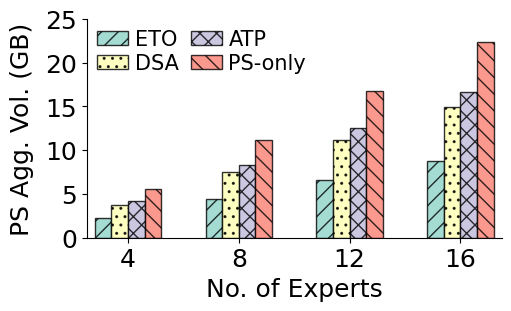

The matplotlib source for this figure: (Note: this script raises an exception after producing the figure.)
import os
from typing import Dict, List
import matplotlib.pyplot as plt
import numpy as np
from matplotlib import cm

# 全局字体
plt.rcParams['font.family'] = 'Times New Roman'
plt.rcParams['font.size'] = 18
plt.rcParams['mathtext.fontset'] = 'stix'


def plot_single_bar(
        x_ticks: List,
        series: Dict[str, List[float]],
        subtitle: str,
        xlabel: str,
        ylabel: str,
        yticks: List[float],
        save_path: str,
        bar_scale: float = 0.6,
):
    names = list(series.keys())
    n = len(x_ticks)
    values = np.array([series[nm] for nm in names])
    num_series = len(names)

    idx = np.arange(n)
    width = bar_scale / num_series
    offsets = (idx[:, None] + (np.arange(num_series) - (num_series - 1) / 2) * width)

    # hatch 样式；颜色用默认，避免手动指定
    hatches = ['//', '..', 'xx', '\\\\', 'oo', '**']
    colors = cm.Set3.colors  # 浅色系

    fig, ax = plt.subplots(figsize=(5, 3), dpi=150, constrained_layout=True)
    for j, nm in enumerate(names):
        ax.bar(offsets[:, j], values[j],
               width=width,
               label=nm,
               hatch=hatches[j % len(hatches)],
               edgecolor='black',
               color=colors[j % len(colors)],
               alpha=0.8)

    # ax.set_title(subtitle, loc='left', fontsize=16, pad=2)
    ax.set_xticks(idx)
    ax.set_xticklabels([str(x) for x in x_ticks])
    ax.set_xlabel(xlabel)
    ax.set_ylabel(ylabel, labelpad=8)

    ax.set_yticks(yticks)
    ax.set_ylim(min(yticks), max(yticks))

    ax.spines["top"].set_visible(False)
    ax.spines["right"].set_visible(False)
    ax.margins(x=0.02)

    ax.legend(frameon=False, ncol=2, loc="upper left",
              labelspacing=0.2, columnspacing=0.6,
              handlelength=1.5, handletextpad=0.3,
              borderpad=0, fontsize=15)

    os.makedirs(os.path.dirname(save_path), exist_ok=True)
    plt.savefig(save_path, bbox_inches="tight")
    plt.show()


# =================== 数据（Mininet，experts = 4,8,12,16） ===================
# 说明：
# - 下列数值与论文文本一致：在 16 专家时，
#   PS聚合量：ETO=8.8, DSA=14.9, ATP=16.7, PS-only=22.4 (GB)
#   In-net聚合量：ETO=7.4, DSA=3.3, ATP=2.1, PS-only=0 (GB)
#   总通信量：ETO=34.9, DSA=44.3, ATP=47.6, PS-only=64.1 (GB)
#   平均通信时间：ETO=36, DSA=48, ATP=52, PS-only=68 (ms)
#   Token p99：ETO=92, DSA=120, ATP=141, PS-only=191 (ms)
#   Fallback：ETO=3, DSA=9, ATP=12, PS-only=100 (%)
# - 4/8/12 规模按相同趋势做单调外推，保持相对量级与差距。

# (1) PS aggregation volume (GB)
ps_agg = {
    "ETO": [2.2, 4.4, 6.6, 8.8],
    "DSA": [3.7, 7.5, 11.2, 14.9],
    "ATP": [4.2, 8.3, 12.5, 16.7],
    "PS-only": [5.6, 11.2, 16.8, 22.4],
}

# (2) In-network aggregation volume (GB)
in_net = {
    "ETO": [1.85, 3.70, 5.55, 7.40],
    "DSA": [0.83, 1.65, 2.48, 3.30],
    "ATP": [0.53, 1.05, 1.58, 2.10],
    "PS-only": [0.0, 0.0, 0.0, 0.0],
}

# (3) Total communication volume (GB)
total_comm = {
    "ETO": [8.7, 17.5, 26.2, 34.9],
    "DSA": [11.1, 22.2, 33.2, 44.3],
    "ATP": [11.9, 23.8, 35.7, 47.6],
    "PS-only": [16.0, 32.1, 48.1, 64.1],
}

# (4) Average communication time (ms)
comm_time = {
    "ETO": [24, 28, 32, 36],
    "DSA": [30, 36, 41, 48],
    "ATP": [36, 44, 48, 52],
    "PS-only": [48, 58, 62, 68],
}

# (5) Token-completion latency (p99, ms)
token_p99 = {
    "ETO": [60, 72, 84, 92],
    "DSA": [78, 96, 108, 120],
    "ATP": [96, 120, 132, 141],
    "PS-only": [120, 150, 170, 191],
}

# (6) Fallback rate (% tokens finishing at PS)
fallback = {
    "ETO": [1.0, 2.0, 5.0, 9.0],
    "DSA": [4.0, 6.0, 12.0, 20.0],
    "ATP": [6.0, 9.0, 20.0, 35.0],
}

# =================== 绘制 ===================
out_dir = "/mnt/d/work/论文/moe"

Experts = [4, 8, 12, 16]

plot_single_bar(Experts, ps_agg, "(a) Mininet",
                "No. of Experts", "PS Agg. Vol. (GB)",
                yticks=[0, 5, 10, 15, 20, 25],
                save_path=os.path.join(out_dir, "ps_agg_mininet.png"))

plot_single_bar(Experts, in_net, "(b) Mininet",
                "No. of Experts", "In-net Agg. Vol. (GB)",
                yticks=[0, 2, 4, 6, 8],
                save_path=os.path.join(out_dir, "in_agg_mininet.png"))

plot_single_bar(Experts, total_comm, "(c) Mininet",
                "No. of Experts", "Total Comm. Vol. (GB)",
                yticks=[0, 20, 40, 60, 80],
                save_path=os.path.join(out_dir, "total_comm_mininet.png"))

plot_single_bar(Experts, comm_time, "(d) Mininet",
                "No. of Experts", "Avg. Comm. Time (ms)",
                yticks=[0, 20, 40, 60, 80],
                save_path=os.path.join(out_dir, "comm_time_mininet.png"))

plot_single_bar(Experts, token_p99, "(e) Mininet",
                "No. of Experts", "Token p99 (ms)",
                yticks=[0, 50, 100, 150, 200],
                save_path=os.path.join(out_dir, "token_p99_mininet.png"))

plot_single_bar(Experts, fallback, "(f) Mininet",
                "No. of Experts", "Fallback Rate (%)",
                yticks=[0, 25, 50, 75, 100],
                save_path=os.path.join(out_dir, "fallback_mininet.png"))
